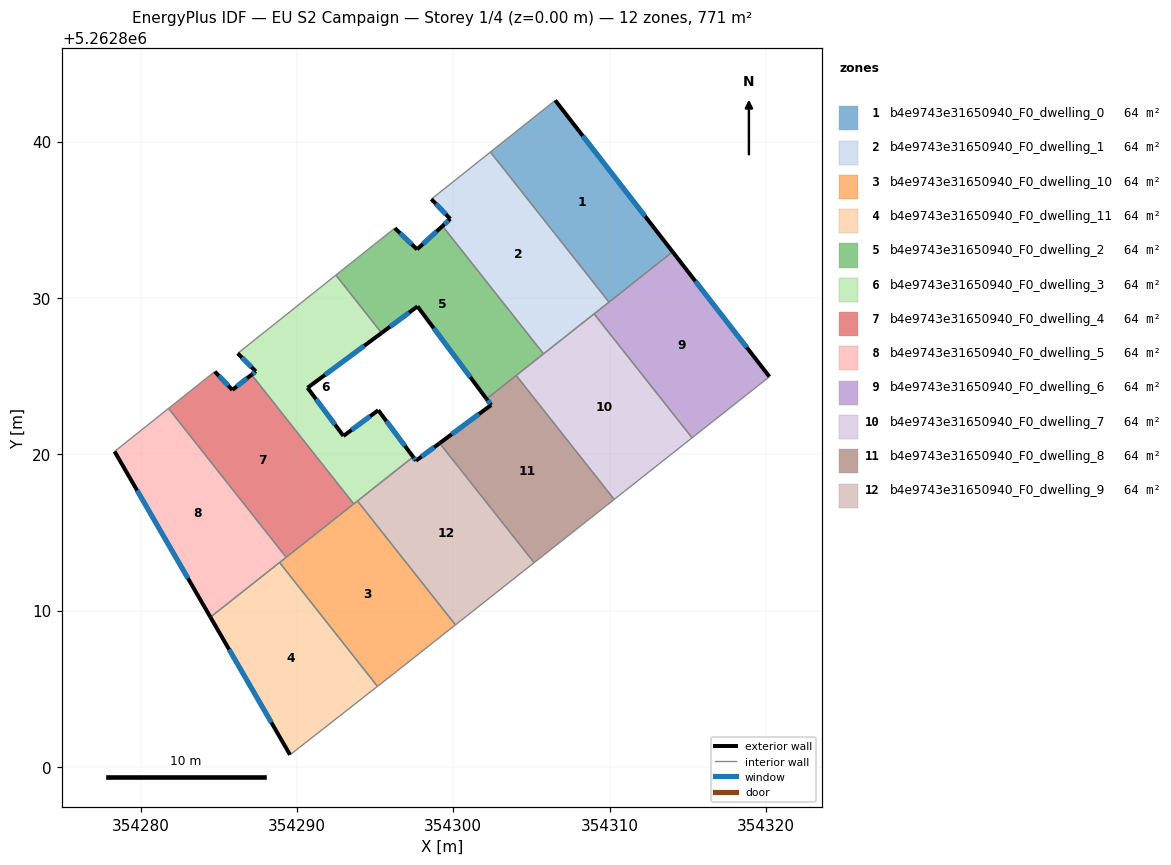
=== STOREY PLAN SPEC (per zone: floor XY polygon, exterior-wall plan segments, windows/doors) ===
zone 1: b4e9743e31650940_F0_dwelling_0  (64.2 m²)
  floor: (354306.52, 5262842.64) (354314.03, 5262832.96) (354309.96, 5262829.74) (354302.37, 5262839.34)
  exterior wall: (354314.03, 5262832.96) – (354306.52, 5262842.64)  [12.3 m]
    window: (354312.27, 5262835.23) – (354308.28, 5262840.37)  [10.3 m²]
  interior walls: 3
zone 2: b4e9743e31650940_F0_dwelling_1  (64.2 m²)
  floor: (354302.37, 5262839.34) (354309.96, 5262829.74) (354305.77, 5262826.43) (354299.31, 5262834.61) (354299.81, 5262835.06) (354298.59, 5262836.33)
  exterior wall: (354299.81, 5262835.06) – (354299.31, 5262834.61)  [0.7 m]
    window: (354299.69, 5262834.95) – (354299.43, 5262834.71)  [0.6 m²]
  exterior wall: (354298.59, 5262836.33) – (354299.81, 5262835.06)  [1.8 m]
    window: (354298.88, 5262836.03) – (354299.52, 5262835.36)  [1.5 m²]
  interior walls: 5
zone 3: b4e9743e31650940_F0_dwelling_10  (64.2 m²)
  floor: (354293.87, 5262817.02) (354300.14, 5262809.09) (354296.37, 5262806.11) (354295.15, 5262805.16) (354288.89, 5262813.08)
  interior walls: 7
zone 4: b4e9743e31650940_F0_dwelling_11  (64.2 m²)
  floor: (354288.89, 5262813.08) (354295.15, 5262805.16) (354289.56, 5262800.78) (354284.46, 5262809.58)
  exterior wall: (354284.46, 5262809.58) – (354289.56, 5262800.78)  [10.2 m]
    window: (354285.66, 5262807.52) – (354288.36, 5262802.85)  [8.6 m²]
  interior walls: 3
zone 5: b4e9743e31650940_F0_dwelling_2  (64.2 m²)
  floor: (354299.31, 5262834.61) (354305.77, 5262826.43) (354302.13, 5262823.55) (354297.71, 5262829.46) (354295.41, 5262827.77) (354292.49, 5262831.47) (354296.26, 5262834.47) (354297.68, 5262833.11)
  exterior wall: (354297.71, 5262829.46) – (354302.13, 5262823.55)  [7.4 m]
    window: (354298.75, 5262828.08) – (354301.09, 5262824.94)  [6.2 m²]
  exterior wall: (354295.41, 5262827.77) – (354297.71, 5262829.46)  [2.9 m]
    window: (354295.95, 5262828.16) – (354297.17, 5262829.07)  [2.4 m²]
  exterior wall: (354297.68, 5262833.11) – (354296.26, 5262834.47)  [2.0 m]
    window: (354297.35, 5262833.43) – (354296.59, 5262834.15)  [1.7 m²]
  exterior wall: (354299.31, 5262834.61) – (354297.68, 5262833.11)  [2.2 m]
    window: (354298.93, 5262834.26) – (354298.06, 5262833.46)  [1.9 m²]
  interior walls: 5
zone 6: b4e9743e31650940_F0_dwelling_3  (64.2 m²)
  floor: (354295.41, 5262827.77) (354290.68, 5262824.26) (354292.97, 5262821.18) (354295.20, 5262822.82) (354297.43, 5262819.83) (354293.63, 5262816.83) (354287.09, 5262825.09) (354287.36, 5262825.31) (354286.21, 5262826.46) (354292.49, 5262831.47)
  exterior wall: (354290.68, 5262824.26) – (354295.41, 5262827.77)  [5.9 m]
    window: (354291.79, 5262825.08) – (354294.30, 5262826.94)  [5.0 m²]
  exterior wall: (354292.97, 5262821.18) – (354290.68, 5262824.26)  [3.8 m]
    window: (354292.43, 5262821.90) – (354291.22, 5262823.53)  [3.2 m²]
  exterior wall: (354295.20, 5262822.82) – (354292.97, 5262821.18)  [2.8 m]
    window: (354294.68, 5262822.44) – (354293.50, 5262821.56)  [2.3 m²]
  exterior wall: (354297.43, 5262819.83) – (354295.20, 5262822.82)  [3.7 m]
    window: (354296.91, 5262820.54) – (354295.72, 5262822.12)  [3.1 m²]
  exterior wall: (354287.36, 5262825.31) – (354287.09, 5262825.09)  [0.3 m]
    window: (354287.30, 5262825.26) – (354287.16, 5262825.15)  [0.3 m²]
  exterior wall: (354286.21, 5262826.46) – (354287.36, 5262825.31)  [1.6 m]
    window: (354286.48, 5262826.19) – (354287.09, 5262825.58)  [1.4 m²]
  interior walls: 5
zone 7: b4e9743e31650940_F0_dwelling_4  (64.2 m²)
  floor: (354287.09, 5262825.09) (354293.63, 5262816.83) (354289.31, 5262813.41) (354281.78, 5262822.94) (354284.74, 5262825.30) (354285.86, 5262824.12)
  exterior wall: (354285.86, 5262824.12) – (354284.74, 5262825.30)  [1.6 m]
    window: (354285.60, 5262824.40) – (354285.01, 5262825.02)  [1.4 m²]
  exterior wall: (354287.09, 5262825.09) – (354285.86, 5262824.12)  [1.6 m]
    window: (354286.81, 5262824.87) – (354286.15, 5262824.35)  [1.3 m²]
  interior walls: 4
zone 8: b4e9743e31650940_F0_dwelling_5  (64.2 m²)
  floor: (354281.78, 5262822.94) (354289.31, 5262813.41) (354284.46, 5262809.58) (354278.33, 5262820.18)
  exterior wall: (354278.33, 5262820.18) – (354284.46, 5262809.58)  [12.2 m]
    window: (354279.77, 5262817.69) – (354283.02, 5262812.07)  [10.3 m²]
  interior walls: 4
zone 9: b4e9743e31650940_F0_dwelling_6  (64.2 m²)
  floor: (354314.03, 5262832.96) (354320.22, 5262824.97) (354315.28, 5262821.06) (354309.01, 5262828.99)
  exterior wall: (354320.22, 5262824.97) – (354314.03, 5262832.96)  [10.1 m]
    window: (354318.77, 5262826.84) – (354315.49, 5262831.08)  [8.5 m²]
  interior walls: 4
zone 10: b4e9743e31650940_F0_dwelling_7  (64.2 m²)
  floor: (354309.01, 5262828.99) (354315.28, 5262821.06) (354310.29, 5262817.12) (354304.02, 5262825.05)
  interior walls: 5
zone 11: b4e9743e31650940_F0_dwelling_8  (64.2 m²)
  floor: (354304.02, 5262825.05) (354310.29, 5262817.12) (354305.17, 5262813.07) (354299.13, 5262820.71) (354302.42, 5262823.15) (354302.13, 5262823.55)
  exterior wall: (354302.13, 5262823.55) – (354302.42, 5262823.15)  [0.5 m]
    window: (354302.19, 5262823.45) – (354302.35, 5262823.25)  [0.4 m²]
  exterior wall: (354302.42, 5262823.15) – (354299.13, 5262820.71)  [4.1 m]
    window: (354301.65, 5262822.58) – (354299.90, 5262821.29)  [3.5 m²]
  interior walls: 4
zone 12: b4e9743e31650940_F0_dwelling_9  (64.2 m²)
  floor: (354299.13, 5262820.71) (354305.17, 5262813.07) (354300.14, 5262809.09) (354293.87, 5262817.02) (354297.43, 5262819.83) (354297.61, 5262819.59)
  exterior wall: (354297.61, 5262819.59) – (354297.43, 5262819.83)  [0.3 m]
    window: (354297.57, 5262819.65) – (354297.47, 5262819.78)  [0.3 m²]
  exterior wall: (354299.13, 5262820.71) – (354297.61, 5262819.59)  [1.9 m]
    window: (354298.77, 5262820.45) – (354297.97, 5262819.86)  [1.6 m²]
  interior walls: 4

=== DERIVED (storey summary) ===
Building: EU S2 Campaign
Storey: 1 of 4  (floor level z = 0.00 m)
Storey gross floor area: 770.8 m²
Zones on this storey: 12
  - b4e9743e31650940_F0_dwelling_0: floor 64.2 m²; exterior wall 12.3 m (36.8 m²); 1 window(s) 10.3 m²; WWR 28.1%
  - b4e9743e31650940_F0_dwelling_1: floor 64.2 m²; exterior wall 2.4 m (7.3 m²); 2 window(s) 2.0 m²; WWR 28.1%
  - b4e9743e31650940_F0_dwelling_10: floor 64.2 m²
  - b4e9743e31650940_F0_dwelling_11: floor 64.2 m²; exterior wall 10.2 m (30.5 m²); 1 window(s) 8.6 m²; WWR 28.1%
  - b4e9743e31650940_F0_dwelling_2: floor 64.2 m²; exterior wall 14.4 m (43.3 m²); 4 window(s) 12.2 m²; WWR 28.1%
  - b4e9743e31650940_F0_dwelling_3: floor 64.2 m²; exterior wall 18.2 m (54.6 m²); 6 window(s) 15.4 m²; WWR 28.1%
  - b4e9743e31650940_F0_dwelling_4: floor 64.2 m²; exterior wall 3.2 m (9.6 m²); 2 window(s) 2.7 m²; WWR 28.1%
  - b4e9743e31650940_F0_dwelling_5: floor 64.2 m²; exterior wall 12.2 m (36.7 m²); 1 window(s) 10.3 m²; WWR 28.1%
  - b4e9743e31650940_F0_dwelling_6: floor 64.2 m²; exterior wall 10.1 m (30.3 m²); 1 window(s) 8.5 m²; WWR 28.1%
  - b4e9743e31650940_F0_dwelling_7: floor 64.2 m²
  - b4e9743e31650940_F0_dwelling_8: floor 64.2 m²; exterior wall 4.6 m (13.8 m²); 2 window(s) 3.9 m²; WWR 28.1%
  - b4e9743e31650940_F0_dwelling_9: floor 64.2 m²; exterior wall 2.2 m (6.6 m²); 2 window(s) 1.8 m²; WWR 28.1%
Zone adjacency (shared interzone walls):
  - b4e9743e31650940_F0_dwelling_0 ↔ b4e9743e31650940_F0_dwelling_1
  - b4e9743e31650940_F0_dwelling_0 ↔ b4e9743e31650940_F0_dwelling_6
  - b4e9743e31650940_F0_dwelling_1 ↔ b4e9743e31650940_F0_dwelling_2
  - b4e9743e31650940_F0_dwelling_1 ↔ b4e9743e31650940_F0_dwelling_6
  - b4e9743e31650940_F0_dwelling_1 ↔ b4e9743e31650940_F0_dwelling_7
  - b4e9743e31650940_F0_dwelling_10 ↔ b4e9743e31650940_F0_dwelling_11
  - b4e9743e31650940_F0_dwelling_10 ↔ b4e9743e31650940_F0_dwelling_3
  - b4e9743e31650940_F0_dwelling_10 ↔ b4e9743e31650940_F0_dwelling_4
  - b4e9743e31650940_F0_dwelling_10 ↔ b4e9743e31650940_F0_dwelling_5
  - b4e9743e31650940_F0_dwelling_10 ↔ b4e9743e31650940_F0_dwelling_9
  - b4e9743e31650940_F0_dwelling_11 ↔ b4e9743e31650940_F0_dwelling_5
  - b4e9743e31650940_F0_dwelling_2 ↔ b4e9743e31650940_F0_dwelling_3
  - b4e9743e31650940_F0_dwelling_2 ↔ b4e9743e31650940_F0_dwelling_7
  - b4e9743e31650940_F0_dwelling_2 ↔ b4e9743e31650940_F0_dwelling_8
  - b4e9743e31650940_F0_dwelling_3 ↔ b4e9743e31650940_F0_dwelling_4
  - b4e9743e31650940_F0_dwelling_3 ↔ b4e9743e31650940_F0_dwelling_9
  - b4e9743e31650940_F0_dwelling_4 ↔ b4e9743e31650940_F0_dwelling_5
  - b4e9743e31650940_F0_dwelling_6 ↔ b4e9743e31650940_F0_dwelling_7
  - b4e9743e31650940_F0_dwelling_7 ↔ b4e9743e31650940_F0_dwelling_8
  - b4e9743e31650940_F0_dwelling_8 ↔ b4e9743e31650940_F0_dwelling_9